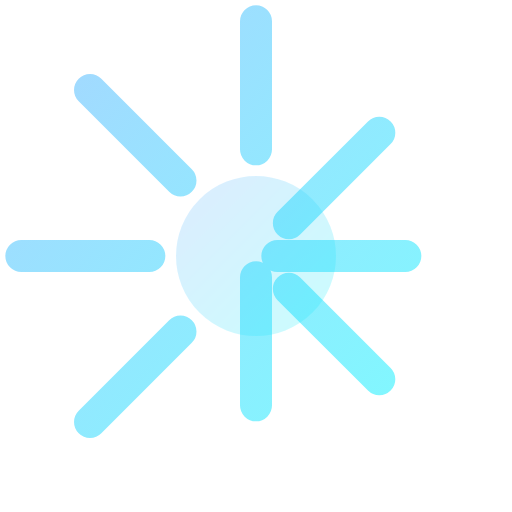
t = 0.00 s
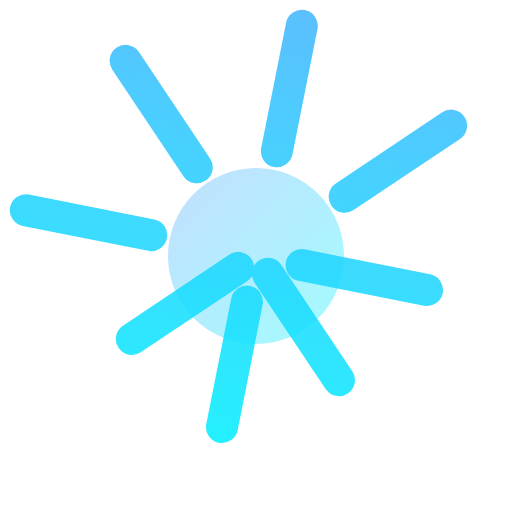
t = 1.25 s
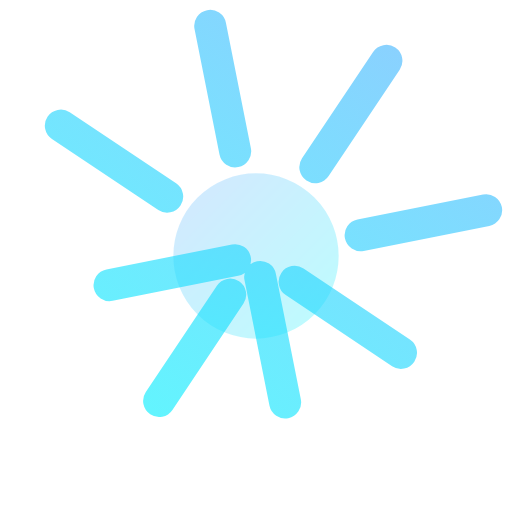
t = 1.75 s
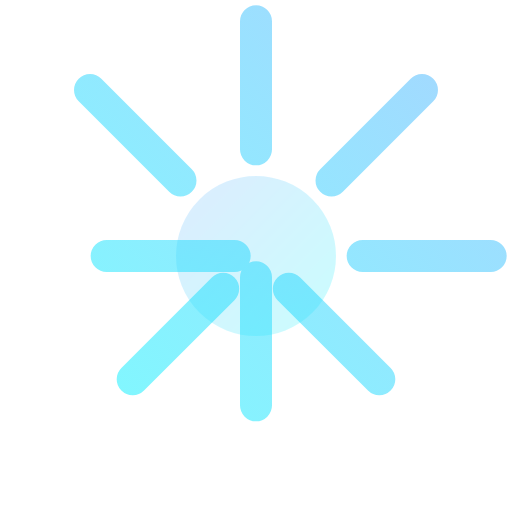
t = 2.00 s
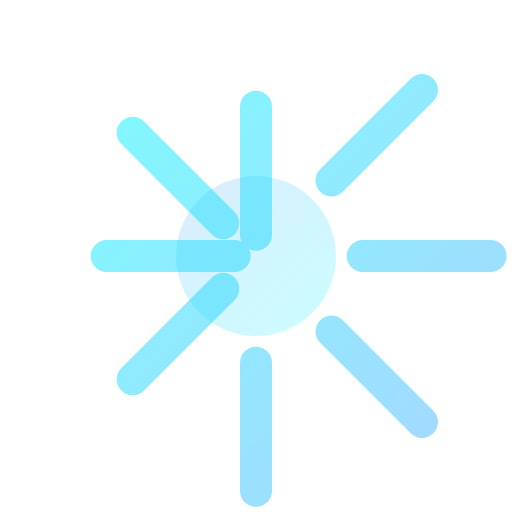
t = 4.00 s
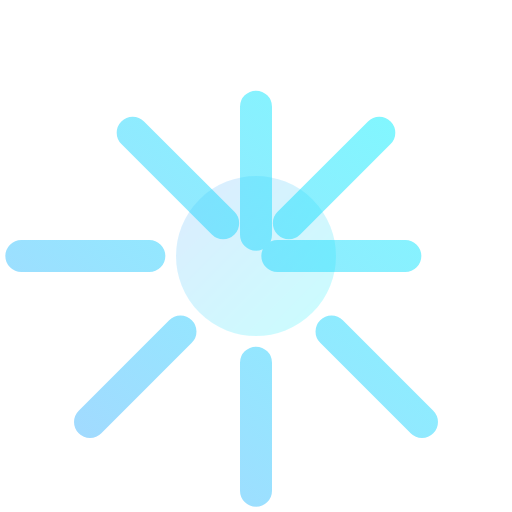
t = 6.00 s

The animated SVG that drew these frames (rendered in a browser with its animation timeline set to each time). Animation: 4 SMIL elements (animate=3,animateTransform=1); one cycle of 8.00 s, repeats indefinitely.

<svg viewBox="0 0 24 24" width="24" height="24" fill="none" xmlns="http://www.w3.org/2000/svg">
  <defs>
    <linearGradient id="settings-anim-gradient" x1="0%" y1="0%" x2="100%" y2="100%">
      <stop offset="0%" style="stop-color:#4facfe;stop-opacity:1" />
      <stop offset="100%" style="stop-color:#00f2fe;stop-opacity:1" />
    </linearGradient>
  </defs>
  <circle cx="12" cy="12" r="3" stroke="url(#settings-anim-gradient)" stroke-width="1.5" stroke-linecap="round" stroke-linejoin="round" fill="url(#settings-anim-gradient)" opacity="0.2">
    <animate attributeName="r" values="3;3.5;3" dur="2s" repeatCount="indefinite"/>
    <animate attributeName="opacity" values="0.2;0.4;0.2" dur="2s" repeatCount="indefinite"/>
  </circle>
  <path d="M12 1v6m0 6v6M4.22 4.22l4.24 4.24m5.08 5.08l4.24 4.24M1 12h6m6 0h6M4.22 19.78l4.24-4.24m5.08-5.08l4.24-4.24" stroke="url(#settings-anim-gradient)" stroke-width="1.5" stroke-linecap="round" stroke-linejoin="round">
    <animateTransform attributeName="transform" type="rotate" values="0 12 12;360 12 12" dur="8s" repeatCount="indefinite"/>
    <animate attributeName="opacity" values="0.5;1;0.5" dur="2s" repeatCount="indefinite"/>
  </path>
</svg>
